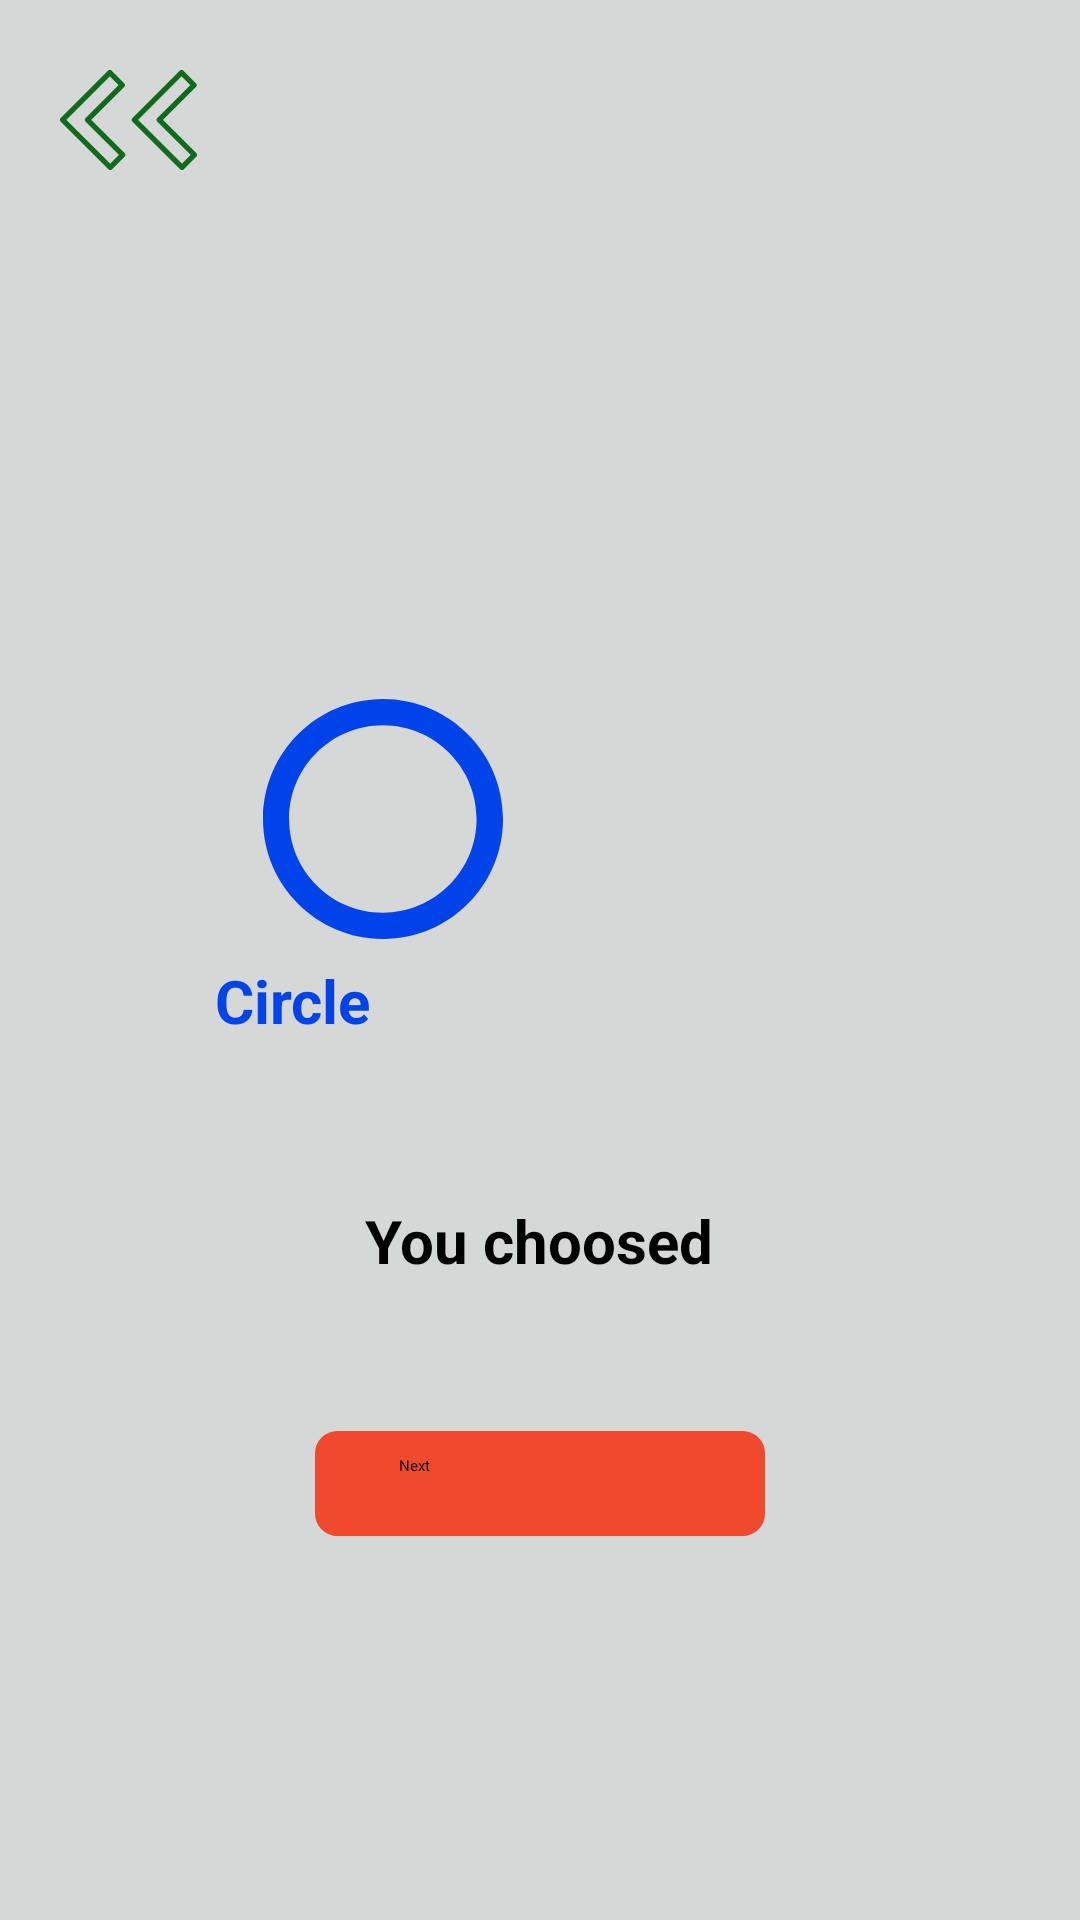

Layout XML and referenced resources for this Android screen:
<!-- AndroidManifest.xml: application theme Theme.TicTacToe -->
<!-- res/layout/activity_choose_side_ai.xml -->
<?xml version="1.0" encoding="utf-8"?>
<RelativeLayout xmlns:android="http://schemas.android.com/apk/res/android"
    xmlns:app="http://schemas.android.com/apk/res-auto"
    xmlns:tools="http://schemas.android.com/tools"
    android:layout_width="match_parent"
    android:layout_height="match_parent"
    tools:context=".ChooseSideAI"
    android:background="#D6D7D7">

    <ImageButton
        android:id="@+id/GetBackSide2"
        android:layout_width="wrap_content"
        android:layout_height="wrap_content"
        android:src="@drawable/back"
        android:minWidth="60dp"
        android:minHeight="60dp"
        android:padding="10dp"
        android:layout_marginStart="10dp"
        android:layout_marginTop="10dp"/>


    <TextView
        android:id="@+id/ChooseSideText2"
        style="@style/primaryTextStyle"
        android:layout_width="wrap_content"
        android:layout_height="wrap_content"
        android:layout_below="@id/GetBackSide2"
        android:textSize="20sp"
        android:textColor="#15100d"
        android:layout_marginTop="20dp"
        android:layout_marginLeft="50dp"
        android:padding="18dp"
        android:gravity="center"
        app:layout_constraintLeft_toLeftOf="parent"
        app:layout_constraintRight_toRightOf="parent"
        app:layout_constraintTop_toTopOf="parent"/>

    <LinearLayout
        android:id="@+id/SideCont2"
        android:layout_width="match_parent"
        android:layout_height="wrap_content"
        android:layout_below="@id/ChooseSideText2"
        android:layout_marginTop="80dp"
        android:weightSum="2"
        android:orientation="horizontal">

        <ImageView
            android:id="@+id/imageCircle2"
            android:layout_width="0dp"
            android:layout_weight="1"
            android:layout_height="wrap_content"
            android:layout_marginLeft="50dp"
            android:src="@drawable/circle"/>




    </LinearLayout>

    <RadioGroup
        android:id="@+id/Sides2"
        android:layout_width="match_parent"
        android:layout_height="wrap_content"
        android:orientation="horizontal"
        android:weightSum="2">


        <RadioButton
            android:id="@+id/circle2"
            style="@style/CrossCircle"
            android:layout_width="0dp"
            android:layout_height="wrap_content"
            android:layout_weight="1"
            android:text="@string/circle"
            android:gravity="center"
            android:layout_marginTop="320dp"
            android:layout_marginStart="10dp"
            android:textColor="@color/blue"
            />




    </RadioGroup>

    <TextView
        android:id="@+id/ChoosedSide2"
        style="@style/primaryTextStyle"
        android:layout_width="wrap_content"
        android:layout_height="wrap_content"
        android:layout_centerHorizontal="true"
        android:layout_marginTop="400dp"
        android:text="@string/you_choosed"/>

    <androidx.appcompat.widget.AppCompatButton
        android:id="@+id/NextSide2"
        style="@style/buttonPvP"
        android:layout_marginTop="50dp"
        android:layout_below="@id/ChoosedSide2"
        android:text="@string/next"/>


</RelativeLayout>
<!-- resources referenced by this layout -->
<resources>
  <color name="blue">#0043E8</color>
  <!-- drawable back (drawable) -->
  <vector xmlns:android="http://schemas.android.com/apk/res/android"
      xmlns:aapt="http://schemas.android.com/aapt"
      android:width="45.636dp"
      android:height="33.332dp"
      android:viewportWidth="45.636"
      android:viewportHeight="33.332">
    <path
        android:pathData="m40.634,32.453l4.13,-4.13 -11.7,-11.7 11.59,-11.59 -4.17,-4.16 -15.71,15.72 15.86,15.86z"
        android:strokeLineJoin="round"
        android:strokeWidth="1.75"
        android:strokeColor="#116b1c"
        android:strokeLineCap="round">
    </path>
    <path
        android:pathData="m16.744,32.453l4.13,-4.13 -11.7,-11.7 11.58,-11.59 -4.16,-4.16 -15.72,15.72 15.87,15.86z"
        android:strokeLineJoin="round"
        android:strokeWidth="1.75"
        android:strokeColor="#116b1c"
        android:strokeLineCap="round">
    </path>
  </vector>
  <!-- drawable circle (drawable) -->
  <vector xmlns:android="http://schemas.android.com/apk/res/android"
      android:width="80dp"
      android:height="80dp"
      android:viewportWidth="512"
      android:viewportHeight="512">
    <path
        android:pathData="M255.83,56.04c110.44,0.1 199.89,89.69 199.79,200.13s-89.69,199.89 -200.13,199.79C145.13,455.87 55.7,366.37 55.7,256C55.88,145.57 145.4,56.12 255.83,56.04M255.83,0C114.44,0.1 -0.1,114.78 0,256.17S114.78,512.1 256.17,512C397.48,511.9 512,397.32 512,256C511.95,114.57 397.26,-0.05 255.83,0z"
        android:fillColor="#0043E8"/>
  </vector>
  <string name="circle">Circle</string>
  <string name="next">Next</string>
  <string name="you_choosed">You choosed</string>
  <style name="CrossCircle">
          <item name="android:textSize" type="">20sp</item>
          <item name="android:textColor">@color/black</item>
          <item name="android:textStyle">bold</item>
      </style>
  <style name="buttonPvP">
          <item name="android:layout_width">wrap_content</item>
          <item name="android:layout_height">wrap_content</item>
          <item name="android:layout_centerHorizontal">true</item>
          <item name="android:textAllCaps">false</item>
          <item name="android:minHeight">35dp</item>
          <item name="android:minWidth">150dp</item>
          <item name="android:background">@drawable/ic_rectangle_shape</item>
          <item name="android:paddingLeft">28dp</item>
          <item name="android:paddingRight">28dp</item>
          <item name="android:paddingTop">8dp</item>
          <item name="android:paddingBottom">8dp</item>
      </style>
  <style name="primaryTextStyle">
          <item name="android:textSize" type="">20sp</item>
          <item name="android:textColor">@color/black</item>
          <item name="android:textStyle">bold</item>
  </style>
  <color name="black">#FF000000</color>
  <!-- drawable ic_rectangle_shape (drawable) -->
  <?xml version="1.0" encoding="utf-8"?>
  <shape xmlns:android="http://schemas.android.com/apk/res/android">
      <stroke
          android:color="@color/red"
          android:width="1dp"/>
  
      <corners android:radius="7dp"/>
  
      <solid  android:color="@color/red"/>
  </shape>
  <color name="red">#EF4A2D</color>
</resources>
